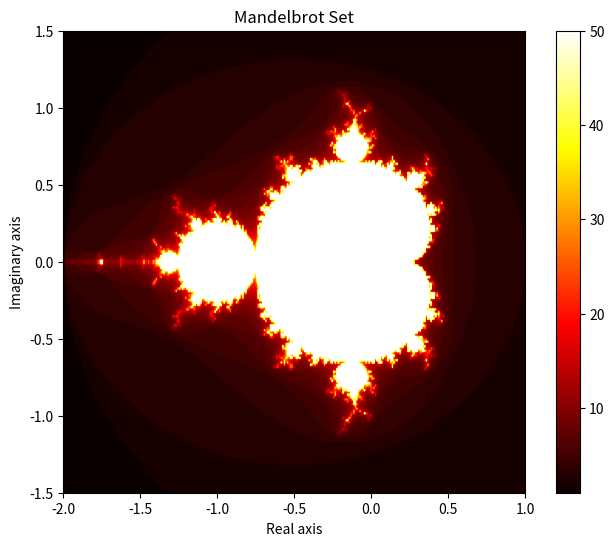

The matplotlib source for this figure:
"""
Mandelbrot Set Generator
[redacted]
[redacted]
"""

def mandelbrot_point(c, max_iter=100):
    """Test if a point is in the Mandelbrot set."""
    z = 0
    for n in range(max_iter):
        if abs(z) > 2:
            return n
        z = z*z + c
    return max_iter

import numpy as np
import time

def compute_mandelbrot(width=100, height=100, max_iter=100):
    """Create a grid of Mandelbrot values."""
    x_vals = np.linspace(-2, 1, width)
    y_vals = np.linspace(-1.5, 1.5, height)

    results = np.zeros((height, width), dtype=int)

    for row in range(height):
        y = y_vals[row]
        for col in range(width):
            x = x_vals[col]
            c = x + 1j * y
            results[row, col] = mandelbrot_point(c, max_iter)

    return results

 # NUMPY VECTORIZED VERSION (FAST!)
def numpy_mandelbrot(xmin=-2, xmax=1, ymin=-1.5, ymax=1.5, width=1024, height=1024, max_iter=100):
    """NumPy vectorized Mandelbrot implementation - much faster!"""
    x = np.linspace(xmin, xmax, width)
    y = np.linspace(ymin, ymax, height)
    X, Y = np.meshgrid(x, y)
    C = X + 1j * Y

    Z = np.zeros_like(C, dtype=np.complex128)
    M = np.zeros(C.shape, dtype=int)

    for i in range(max_iter):
        mask = np.abs(Z) <= 2
        Z[mask] = Z[mask]**2 + C[mask]
        M[mask] += 1

    return M
     #SIMPLE VISUALIZATION 
import matplotlib.pyplot as plt

print("Creating Mandelbrot image...")
grid = compute_mandelbrot(width=300, height=200, max_iter=50)

plt.figure(figsize=(8, 6))
plt.imshow(grid, cmap='hot', extent=[-2, 1, -1.5, 1.5])
plt.colorbar()
plt.title('Mandelbrot Set')
plt.xlabel('Real axis')
plt.ylabel('Imaginary axis')
plt.savefig('mandelbrot.png')
plt.show()

print("Image saved as mandelbrot.png")